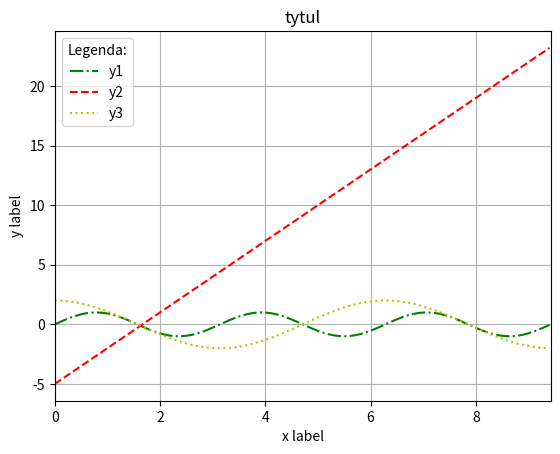

Write the Python code that produced this figure.
import numpy as np
import matplotlib.pyplot as plt

# zestaw 11
# # prosty jeden wykres dwoch funkcji, zapis png
x = np.arange(0, 3 * np.pi, 0.1)
y1 = np.sin(2 * x)
y2 = (3 * x) - 5
y3 = 2 * (np.cos(x))
plt.plot(x, y1, 'g', label='y1', linestyle="-.")
plt.plot(x, y2, 'r', label='y2', linestyle="--")
plt.plot(x, y3, 'y', label='y3', linestyle=":")
plt.xlim(0, 3 * np.pi)

plt.title('tytul')
plt.xlabel('x label')
plt.ylabel('y label')
plt.legend(title='Legenda:')
plt.grid()
# plt.savefig('wykreszad1.png', format='png')

plt.show()
